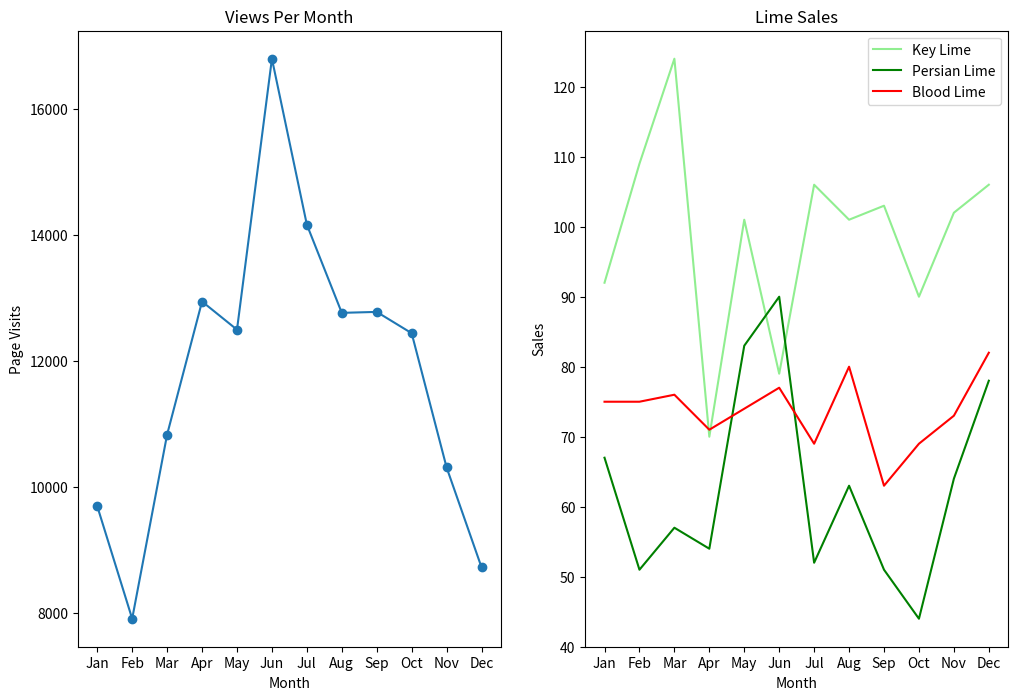

Write the Python code that produced this figure.
#python3
#limes.py -- this file will show 2 graphs, the left plot showing page visits per month of a website, and 3 species of lime sales per month. This shows some interesting correlation,
#but ultimately was used just to give examples of different colored lines, markers, and other things I could do with matplotlib. 

from matplotlib import pyplot as plt

months = ["Jan", "Feb", "Mar", "Apr", "May", "Jun", "Jul", "Aug", "Sep", "Oct", "Nov", "Dec"]

visits_per_month = [9695, 7909, 10831, 12942, 12495, 16794, 14161, 12762, 12777, 12439, 10309, 8724]

# numbers of limes of different species sold each month
key_limes_per_month = [92.0, 109.0, 124.0, 70.0, 101.0, 79.0, 106.0, 101.0, 103.0, 90.0, 102.0, 106.0]
persian_limes_per_month = [67.0, 51.0, 57.0, 54.0, 83.0, 90.0, 52.0, 63.0, 51.0, 44.0, 64.0, 78.0]
blood_limes_per_month = [75.0, 75.0, 76.0, 71.0, 74.0, 77.0, 69.0, 80.0, 63.0, 69.0, 73.0, 82.0]


# creating figure 1 here
plt.figure(figsize=(12, 8))
ax1 = plt.subplot(1, 2, 1)  # left subplot
x_values = range(len(months))
plt.plot(x_values, visits_per_month, marker='o')
plt.title('Views Per Month')
plt.xlabel('Month')
plt.ylabel('Page Visits')
ax1.set_xticks(x_values) 
ax1.set_xticklabels(months)

# creating figure 2 here
ax2 = plt.subplot(1, 2, 2) # right subplot
plt.plot(x_values, key_limes_per_month, color='lightgreen')
plt.plot(x_values, persian_limes_per_month, color='green')
plt.plot(x_values, blood_limes_per_month, color='red')
plt.legend(['Key Lime', 'Persian Lime', 'Blood Lime'])
plt.title('Lime Sales')
plt.xlabel('Month')
plt.ylabel('Sales')
ax2.set_xticks(x_values)
ax2.set_xticklabels(months)

plt.savefig('descriptive_name.png')
plt.show()
